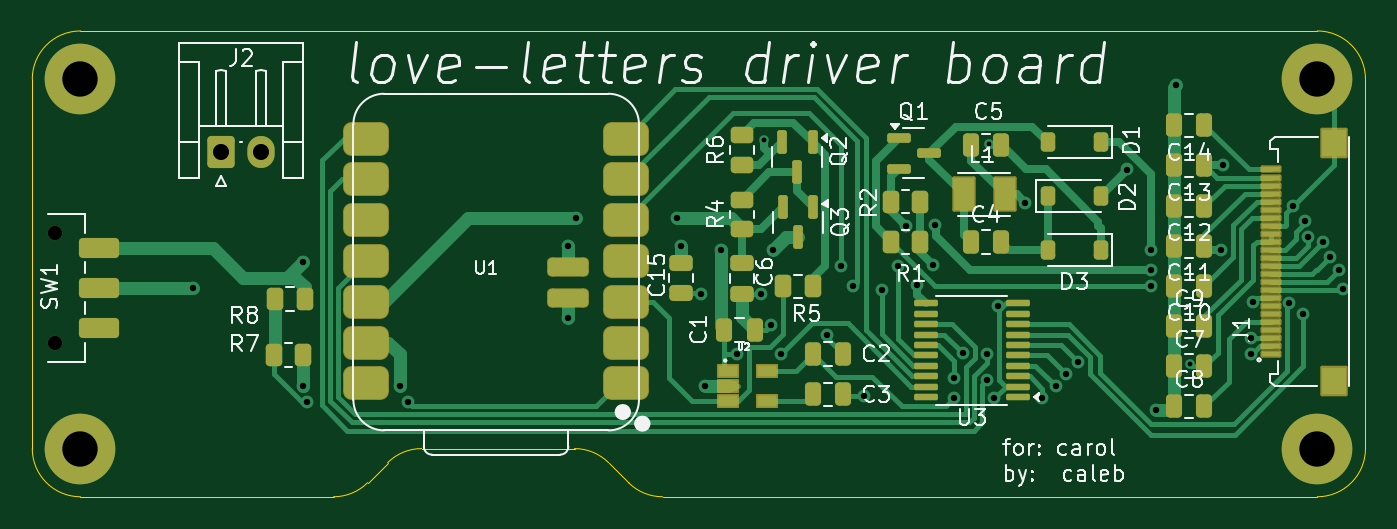
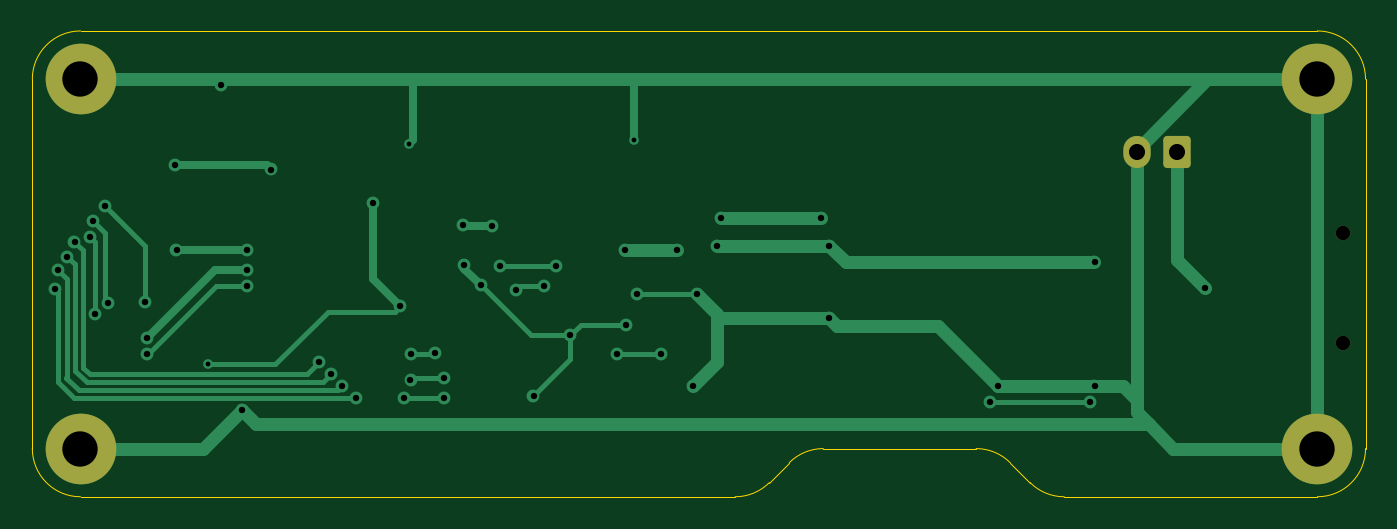
Circuit board: 11 layer files. Board 83.0 x 29.0 mm.
- bottom_copper: love-letters-B_Cu.gbr (9667 bytes)
- bottom_mask: love-letters-B_Mask.gbr (1560 bytes)
- paste: love-letters-B_Paste.gbr (470 bytes)
- bottom_silk: love-letters-B_Silkscreen.gbr (471 bytes)
- outline: love-letters-Edge_Cuts.gbr (1555 bytes)
- top_copper: love-letters-F_Cu.gbr (31916 bytes)
- top_mask: love-letters-F_Mask.gbr (7646 bytes)
- paste: love-letters-F_Paste.gbr (6896 bytes)
- top_silk: love-letters-F_Silkscreen.gbr (72056 bytes)
- drill: love-letters-NPTH.drl (379 bytes)
- drill: love-letters-PTH.drl (1676 bytes)

=== bottom_copper: love-letters-B_Cu.gbr (9667 bytes, source omitted) ===
=== bottom_mask: love-letters-B_Mask.gbr (1560 bytes, source withheld) ===
=== paste: love-letters-B_Paste.gbr ===
%TF.GenerationSoftware,KiCad,Pcbnew,8.0.7*%
%TF.CreationDate,2025-04-02T16:36:19-05:00*%
%TF.ProjectId,love-letters,6c6f7665-2d6c-4657-9474-6572732e6b69,rev?*%
%TF.SameCoordinates,Original*%
%TF.FileFunction,Paste,Bot*%
%TF.FilePolarity,Positive*%
%FSLAX46Y46*%
G04 Gerber Fmt 4.6, Leading zero omitted, Abs format (unit mm)*
G04 Created by KiCad (PCBNEW 8.0.7) date 2025-04-02 16:36:19*
%MOMM*%
%LPD*%
G01*
G04 APERTURE LIST*
G04 APERTURE END LIST*
M02*

=== bottom_silk: love-letters-B_Silkscreen.gbr ===
%TF.GenerationSoftware,KiCad,Pcbnew,8.0.7*%
%TF.CreationDate,2025-04-02T16:36:19-05:00*%
%TF.ProjectId,love-letters,6c6f7665-2d6c-4657-9474-6572732e6b69,rev?*%
%TF.SameCoordinates,Original*%
%TF.FileFunction,Legend,Bot*%
%TF.FilePolarity,Positive*%
%FSLAX46Y46*%
G04 Gerber Fmt 4.6, Leading zero omitted, Abs format (unit mm)*
G04 Created by KiCad (PCBNEW 8.0.7) date 2025-04-02 16:36:19*
%MOMM*%
%LPD*%
G01*
G04 APERTURE LIST*
G04 APERTURE END LIST*
M02*

=== outline: love-letters-Edge_Cuts.gbr ===
%TF.GenerationSoftware,KiCad,Pcbnew,8.0.7*%
%TF.CreationDate,2025-04-02T16:36:19-05:00*%
%TF.ProjectId,love-letters,6c6f7665-2d6c-4657-9474-6572732e6b69,rev?*%
%TF.SameCoordinates,Original*%
%TF.FileFunction,Profile,NP*%
%FSLAX46Y46*%
G04 Gerber Fmt 4.6, Leading zero omitted, Abs format (unit mm)*
G04 Created by KiCad (PCBNEW 8.0.7) date 2025-04-02 16:36:19*
%MOMM*%
%LPD*%
G01*
G04 APERTURE LIST*
%TA.AperFunction,Profile*%
%ADD10C,0.050000*%
%TD*%
G04 APERTURE END LIST*
D10*
X77242641Y-73000000D02*
X118000000Y-73000000D01*
X60121320Y-70878680D02*
X58878679Y-72121321D01*
X62242641Y-70000000D02*
X71757359Y-70000000D01*
X71757359Y-70000000D02*
G75*
G02*
X73878659Y-70878701I41J-2999800D01*
G01*
X73878680Y-70878680D02*
X75121321Y-72121321D01*
X60121320Y-70878680D02*
G75*
G02*
X62242641Y-70000029I2121280J-2121320D01*
G01*
X121000000Y-70000000D02*
G75*
G02*
X118000000Y-73000000I-3000000J0D01*
G01*
X41000000Y-73000000D02*
G75*
G02*
X38000000Y-70000000I0J3000000D01*
G01*
X118000000Y-44000000D02*
G75*
G02*
X121000000Y-47000000I0J-3000000D01*
G01*
X77242641Y-73000000D02*
G75*
G02*
X75121342Y-72121300I-41J2999800D01*
G01*
X38000000Y-47000000D02*
G75*
G02*
X41000000Y-44000000I3000000J0D01*
G01*
X121000000Y-47000000D02*
X121000000Y-70000000D01*
X41000000Y-44000000D02*
X118000000Y-44000000D01*
X56757359Y-73000000D02*
X41000000Y-73000000D01*
X58878679Y-72121321D02*
G75*
G02*
X56757359Y-72999983I-2121379J2121521D01*
G01*
X38000000Y-70000000D02*
X38000000Y-47000000D01*
M02*

=== top_copper: love-letters-F_Cu.gbr (31916 bytes, source omitted) ===
=== top_mask: love-letters-F_Mask.gbr (7646 bytes, source omitted) ===
=== paste: love-letters-F_Paste.gbr (6896 bytes, source omitted) ===
=== top_silk: love-letters-F_Silkscreen.gbr (72056 bytes, source omitted) ===
=== drill: love-letters-NPTH.drl ===
M48
; DRILL file {KiCad 8.0.7} date 2025-04-02T16:36:20-0500
; FORMAT={-:-/ absolute / inch / decimal}
; #@! TF.CreationDate,2025-04-02T16:36:20-05:00
; #@! TF.GenerationSoftware,Kicad,Pcbnew,8.0.7
; #@! TF.FileFunction,NonPlated,1,2,NPTH
FMAT,2
INCH
; #@! TA.AperFunction,NonPlated,NPTH,ComponentDrill
T1C0.0354
%
G90
G05
T1
X1.5512Y-2.2283
X1.5512Y-2.4961
M30

=== drill: love-letters-PTH.drl ===
M48
; DRILL file {KiCad 8.0.7} date 2025-04-02T16:36:20-0500
; FORMAT={-:-/ absolute / inch / decimal}
; #@! TF.CreationDate,2025-04-02T16:36:20-05:00
; #@! TF.GenerationSoftware,Kicad,Pcbnew,8.0.7
; #@! TF.FileFunction,Plated,1,2,PTH
FMAT,2
INCH
; #@! TA.AperFunction,Plated,PTH,ViaDrill
T1C0.0118
; #@! TA.AperFunction,Plated,PTH,ViaDrill
T2C0.0157
; #@! TA.AperFunction,Plated,PTH,ComponentDrill
T3C0.0394
; #@! TA.AperFunction,Plated,PTH,ComponentDrill
T4C0.0866
%
G90
G05
T1
X3.29Y-2.0
X3.84Y-2.01
X4.3337Y-2.5482
T2
X1.8898Y-2.3622
X2.1604Y-2.2982
X2.1604Y-2.6033
X2.1703Y-2.6427
X2.3967Y-2.6033
X2.4163Y-2.6427
X2.81Y-2.2589
X2.81Y-2.436
X2.8297Y-2.19
X3.0758Y-2.19
X3.0856Y-2.2589
X3.1348Y-2.377
X3.1447Y-2.6033
X3.1841Y-2.2687
X3.2234Y-2.5246
X3.2825Y-2.377
X3.3076Y-2.4528
X3.312Y-2.2687
X3.3317Y-2.5246
X3.4449Y-2.4783
X3.4793Y-2.3081
X3.5089Y-2.3573
X3.5354Y-2.626
X3.5778Y-2.3671
X3.6171Y-2.3081
X3.6368Y-2.2095
X3.6649Y-2.3548
X3.7047Y-2.3071
X3.7075Y-2.2082
X3.7549Y-2.5837
X3.7549Y-2.6329
X3.777Y-2.5222
X3.8361Y-2.5244
X3.8369Y-2.5869
X3.8533Y-2.6329
X3.8626Y-2.4071
X3.9291Y-2.1535
X3.9715Y-2.6329
X4.0042Y-2.6033
X4.0305Y-2.5738
X4.06Y-2.5443
X4.1781Y-2.0719
X4.2372Y-2.2687
X4.2372Y-2.3179
X4.2372Y-2.3573
X4.251Y-2.6624
X4.3002Y-1.8652
X4.4104Y-2.2687
X4.4144Y-2.062
X4.4833Y-2.4852
X4.4833Y-2.5246
X4.4872Y-2.3967
X4.5775Y-2.398
X4.5856Y-2.1604
X4.6095Y-2.4262
X4.6148Y-2.1981
X4.6231Y-2.2366
X4.6604Y-2.249
X4.678Y-2.2852
X4.6998Y-2.3179
X4.708Y-2.3654
T3
X1.9587Y-2.0288
X2.0571Y-2.0288
T4
X1.6142Y-1.8504
X1.6142Y-2.7559
X4.6457Y-1.8504
X4.6457Y-2.7559
M30

